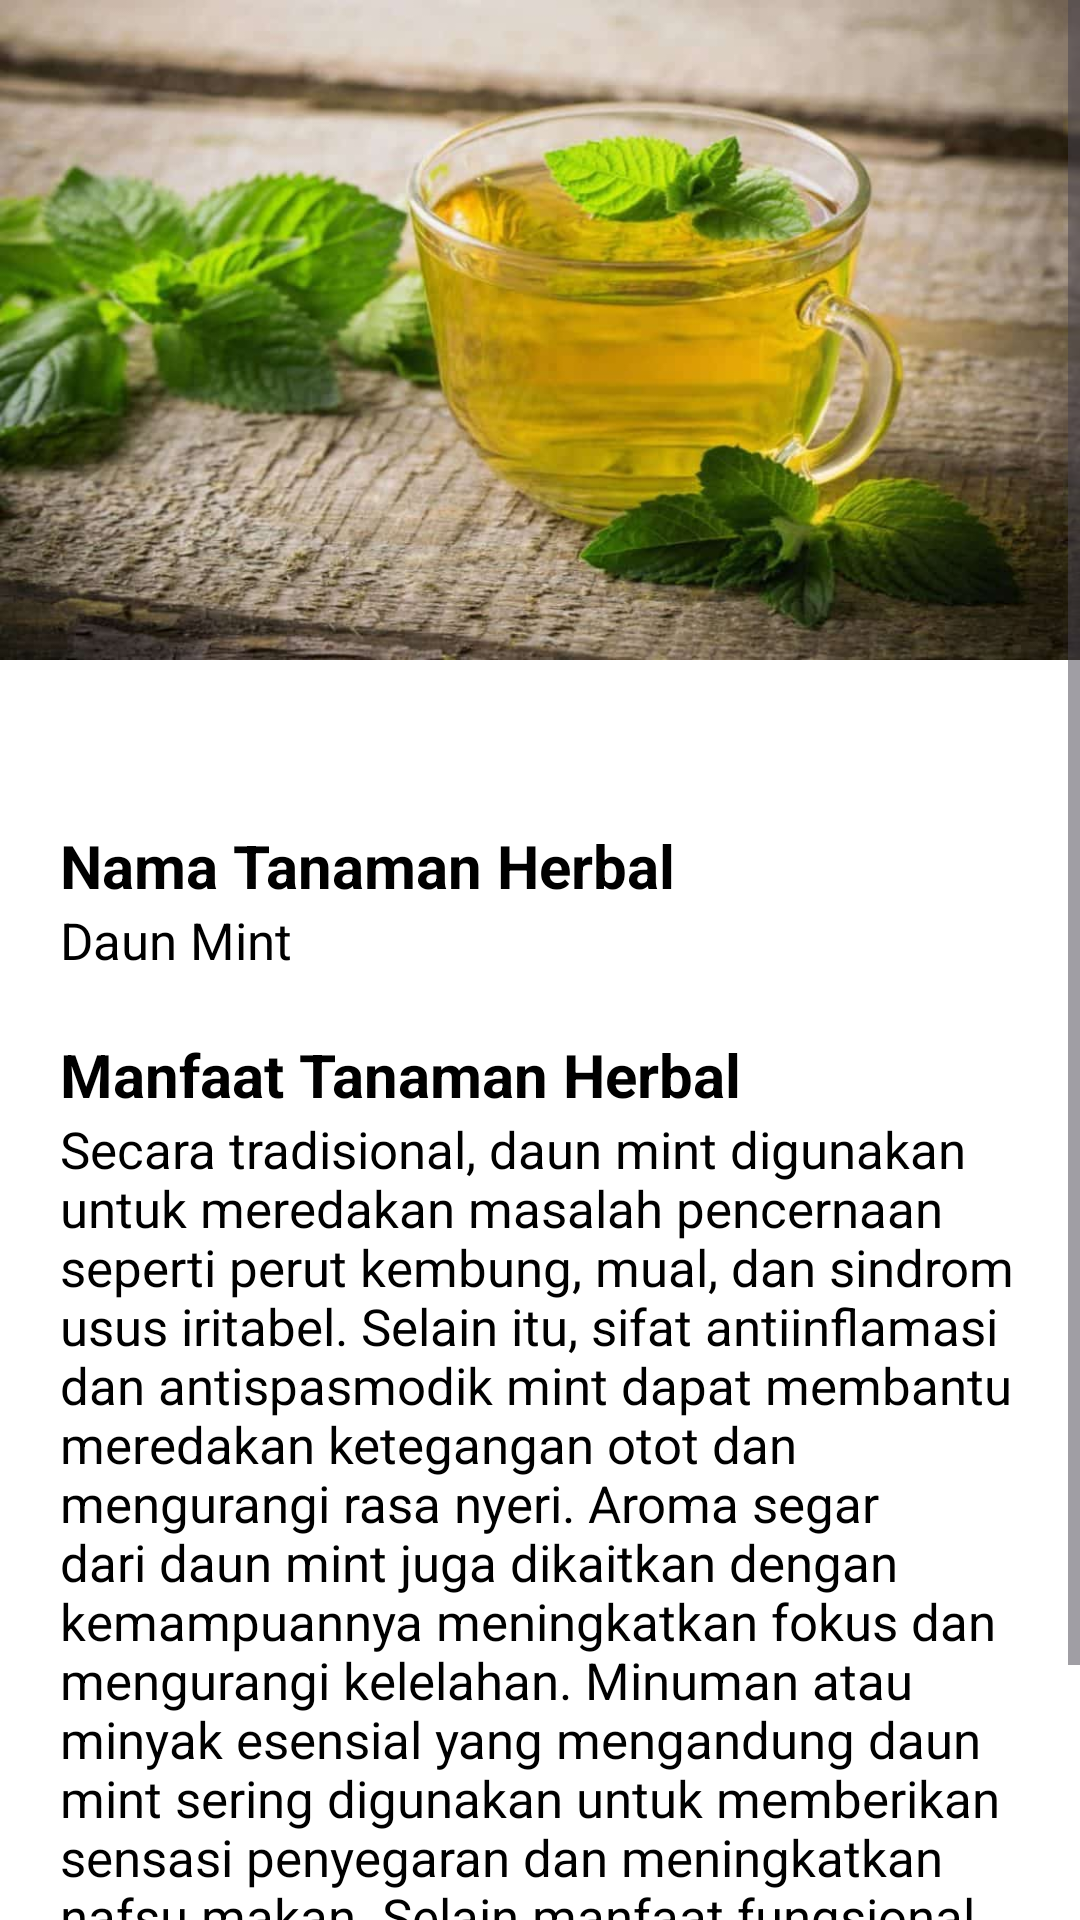

Layout XML and referenced resources for this Android screen:
<!-- AndroidManifest.xml: application theme Theme.TanamanHerbal -->
<!-- res/layout/activity_daun_mint.xml -->
<?xml version="1.0" encoding="utf-8"?>
<ScrollView xmlns:android="http://schemas.android.com/apk/res/android"
    xmlns:app="http://schemas.android.com/apk/res-auto"
    xmlns:tools="http://schemas.android.com/tools"
    android:layout_width="match_parent"
    android:layout_height="match_parent"
    android:background="@color/white"
    tools:context=".daun_mint">

    <RelativeLayout
        android:layout_width="match_parent"
        android:layout_height="match_parent">

        <ImageView
            android:id="@+id/daun_mint"
            android:layout_width="match_parent"
            android:layout_height="220dp"
            android:background="@drawable/daunmint"/>

        <TextView
            android:layout_width="match_parent"
            android:layout_height="510dp"
            android:layout_below="@+id/daun_mint"
            android:layout_centerHorizontal="true"
            android:layout_marginTop="8dp"
            android:background="@drawable/bg_half_rounded"/>

        <View
            android:id="@+id/v_desc"
            android:layout_width="35dp"
            android:layout_height="5dp"
            android:layout_centerHorizontal="true"
            android:layout_marginTop="250dp"
            android:background="@drawable/bg_shape"
            android:backgroundTint="@color/colorPrimary" />

        <TextView
            android:id="@+id/tv_judul"
            android:layout_width="match_parent"
            android:layout_height="wrap_content"
            android:layout_below="@id/v_desc"
            android:text="Nama Tanaman Herbal"
            android:layout_marginTop="20dp"
            android:layout_marginLeft="20dp"
            android:textSize="20sp"
            android:textStyle="bold"
            android:textColor="@color/black"/>

        <TextView
            android:id="@+id/tv_namaTH"
            android:layout_width="match_parent"
            android:layout_height="wrap_content"
            android:layout_below="@id/tv_judul"
            android:text="Daun Mint"
            android:textSize="17sp"
            android:textColor="@color/black"
            android:layout_marginLeft="20dp"/>

        <TextView
            android:id="@+id/tv_judul_manfaat"
            android:layout_width="match_parent"
            android:layout_height="wrap_content"
            android:layout_below="@id/tv_namaTH"
            android:text="Manfaat Tanaman Herbal"
            android:layout_marginTop="20dp"
            android:layout_marginLeft="20dp"
            android:textSize="20sp"
            android:textStyle="bold"
            android:textColor="@color/black"/>

        <TextView
            android:id="@+id/tv_manfaatTanaman"
            android:layout_width="match_parent"
            android:layout_height="wrap_content"
            android:layout_below="@id/tv_judul_manfaat"
            android:text="Secara tradisional, daun mint digunakan untuk meredakan masalah pencernaan seperti perut kembung, mual, dan sindrom usus iritabel. Selain itu, sifat antiinflamasi dan antispasmodik mint dapat membantu meredakan ketegangan otot dan mengurangi rasa nyeri. Aroma segar dari daun mint juga dikaitkan dengan kemampuannya meningkatkan fokus dan mengurangi kelelahan. Minuman atau minyak esensial yang mengandung daun mint sering digunakan untuk memberikan sensasi penyegaran dan meningkatkan nafsu makan. Selain manfaat fungsional, tanaman mint sering dijadikan pilihan populer dalam berbagai kuliner dan minuman untuk memberikan sentuhan rasa yang unik dan menyegarkan."
            android:textSize="17sp"
            android:textColor="@color/black"
            android:layout_marginLeft="20dp"
            android:layout_marginRight="20dp"/>


    </RelativeLayout>

</ScrollView>
<!-- resources referenced by this layout -->
<resources>
  <color name="black">#FF000000</color>
  <color name="colorPrimary">#7EAA92</color>
  <color name="white">#FFFFFFFF</color>
  <!-- drawable bg_half_rounded (drawable) -->
  <?xml version="1.0" encoding="utf-8"?>
  <shape xmlns:android="http://schemas.android.com/apk/res/android">
      <solid android:color="@android:color/white"/>
      <corners
          android:topLeftRadius="25dp"
          android:topRightRadius="25dp"/>
  </shape>
  <!-- drawable daunmint: jpg bitmap (drawable, 49231 bytes) -->
  <style name="Theme.TanamanHerbal" parent="Base.Theme.TanamanHerbal" />
  <style name="Base.Theme.TanamanHerbal" parent="Theme.Material3.DayNight.NoActionBar">
          
          
      </style>
</resources>
